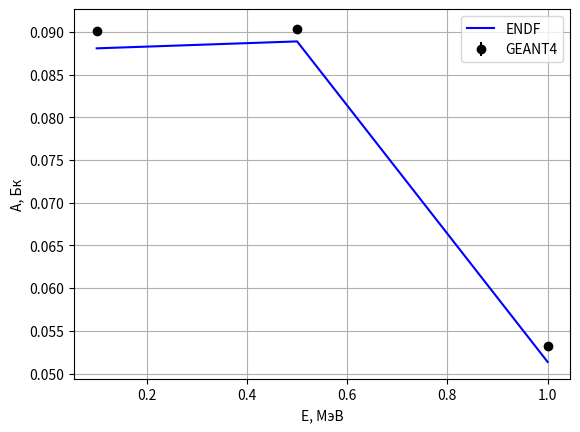

The matplotlib source for this figure:
import math
import matplotlib.pyplot as plt
import numpy as np


# Energy
energy = [0.1, 0.5, 1] # MeV

# geant4
g401 = [30889, 31011, 30747, 30729, 30972]
g405 = [30997, 30700, 30954, 30964, 31107]
g41 = [17958, 18362, 18376, 18226, 18264]

# consts
AvogadroNumber = 6.02214082e23

# target
density = 10.22 # g/cm3
mu = 98 # g/mol
x, y, z = [1, 1, 1] # cm
area = z*y

# reaction Mo98(N,G)Mo99
# ENDF/B-VIII.0
sigmaNG = [0.0480532, 0.04849691, 0.0280214]
sigmaToCm = 1e-24

# source
Bq = 10000000

# product
lifetime = 342660
N = density/mu*AvogadroNumber # cm-3
V = x*y*z

fluence = Bq/area

# Geant4
mean = [0., 0., 0.]
mean[0] = sum(g401)/len(g401)
mean[1] = sum(g405)/len(g405)
mean[2] = sum(g41)/len(g41)
sko = [0., 0., 0.]
for i in range(len(g41)):
    sko[0] += (mean[0] - g401[i])**2
    sko[1] += (mean[1] - g405[i])**2
    sko[2] += (mean[2] - g41[i])**2
sko[0] = math.sqrt(sko[0]/len(g401))
sko[1] = math.sqrt(sko[1]/len(g405))
sko[2] = math.sqrt(sko[2]/len(g41))

# Calculate
nuclei = []
for i in range(len(energy)):
    nuclei.append(sigmaNG[i]*sigmaToCm*N*V*fluence)
    print(nuclei[i])

activity = []
for i in range(len(nuclei)):
    activity.append(1/lifetime*nuclei[i])
    mean[i] *= 1/lifetime
    sko[i] *= 1/lifetime
    print(f"E={energy[i]}: {mean[i]} +- {sko[i]} {activity[i]} {(math.fabs(mean[i]-activity[i])/activity[i]*100)} Bq")

# Plot
fig,ax=plt.subplots(1,1)
ax.set_xlabel('E, МэВ')
ax.set_ylabel('A, Бк')
plt.errorbar(energy, mean, yerr=sko, fmt='ko', label='GEANT4')
plt.plot(energy, activity, color='blue', label='ENDF')
plt.legend(loc="upper right")
plt.grid()
plt.show()